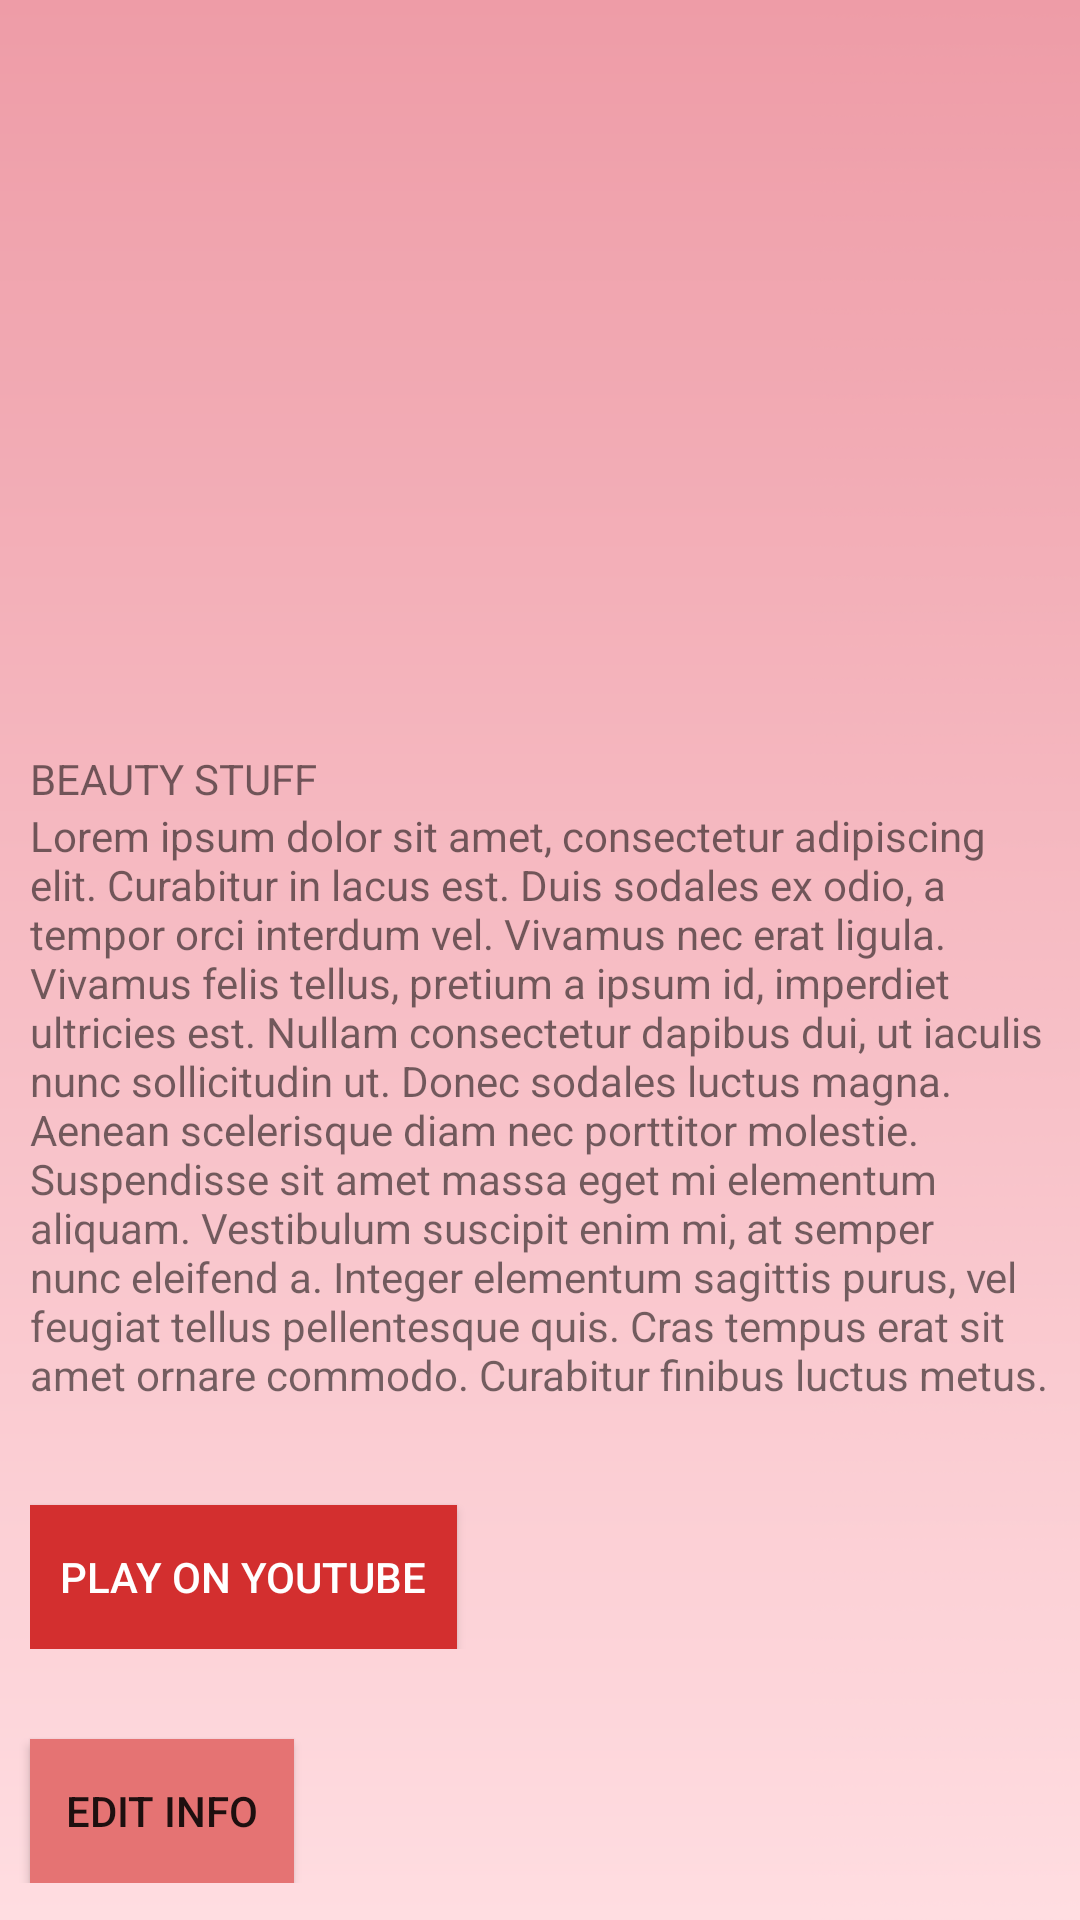

Write the Android layout XML for this screen, with the resource values it uses.
<!-- AndroidManifest.xml: application theme AppTheme -->
<!-- res/layout/health_info_list_layout.xml -->
<?xml version="1.0" encoding="utf-8"?>

<androidx.core.widget.NestedScrollView
    xmlns:android="http://schemas.android.com/apk/res/android" android:layout_width="match_parent"
    android:layout_height="match_parent"
    android:background="@drawable/wallpaper_pink">

    <LinearLayout
        android:layout_width="match_parent"
        android:layout_height="match_parent"
        android:orientation="vertical"
        android:paddingBottom="10dp"
        >
        <ImageView
            android:id="@+id/health_info_item_viewPager"
            android:layout_width="match_parent"
            android:nestedScrollingEnabled="true"
            android:layout_height="250dp"
            />
        <TextView
            android:id="@+id/health_info_item_title"
            android:layout_width="wrap_content"
            android:layout_height="wrap_content"
            android:text="@string/app_name"
            android:layout_marginHorizontal="10dp"
            />
        <TextView
            android:id="@+id/health_info_item_desc"
            android:layout_marginHorizontal="10dp"
            android:layout_width="wrap_content"
            android:layout_height="wrap_content"
            android:text="@string/lorem_ipsum"
            />

        <LinearLayout
            android:layout_width="match_parent"
            android:layout_height="wrap_content"
            android:layout_marginHorizontal="10dp"
            android:orientation="vertical"
            android:layout_marginTop="5dp"
            android:gravity="center_vertical">
            <TextView
                android:id="@+id/health_info_item_youtube_link"
                android:layout_width="match_parent"
                android:layout_height="wrap_content"
                android:ellipsize="end"
                android:maxLines="2"
                android:textColor="#E53935"
                android:layout_marginBottom="10dp"
                android:layout_marginEnd="10dp"/>
            <Button
                android:id="@+id/health_info_item_youtube_link_play"
                android:layout_width="wrap_content"
                android:layout_height="wrap_content"
                android:paddingHorizontal="10dp"
                android:text="Play on YouTube"
                android:textColor="@color/colorWhite"
                android:background="#D32F2F"/>
        </LinearLayout>
        <Button
            android:id="@+id/health_info_item_editInfo"
            android:layout_width="wrap_content"
            android:layout_height="wrap_content"
            android:text="Edit Info"
            android:layout_marginStart="10dp"
            android:layout_marginTop="30dp"
            android:paddingHorizontal="10dp"
            android:background="@color/colorButtonNormal"/>
    </LinearLayout>
</androidx.core.widget.NestedScrollView>
<!-- resources referenced by this layout -->
<resources>
  <color name="colorButtonNormal">#E57373</color>
  <color name="colorWhite">#FFFFFF</color>
  <!-- drawable wallpaper_pink: png bitmap (drawable, 62975 bytes) -->
  <string name="app_name">BEAUTY STUFF</string>
  <string name="lorem_ipsum">Lorem ipsum dolor sit amet, consectetur adipiscing elit. Curabitur in lacus est. Duis sodales ex odio, a tempor orci interdum vel. Vivamus nec erat ligula. Vivamus felis tellus, pretium a ipsum id, imperdiet ultricies est. Nullam consectetur dapibus dui, ut iaculis nunc sollicitudin ut. Donec sodales luctus magna. Aenean scelerisque diam nec porttitor molestie. Suspendisse sit amet massa eget mi elementum aliquam. Vestibulum suscipit enim mi, at semper nunc eleifend a. Integer elementum sagittis purus, vel feugiat tellus pellentesque quis. Cras tempus erat sit amet ornare commodo. Curabitur finibus luctus metus.</string>
  <style name="AppTheme" parent="Theme.AppCompat.Light.NoActionBar">
          
          <item name="colorPrimary">@color/colorPrimary</item>
          <item name="colorPrimaryDark">@color/colorPrimaryDark</item>
          <item name="colorAccent">@color/colorAccent</item>
  
      </style>
  <color name="colorPrimary">#EC407A</color>
  <color name="colorPrimaryDark">#E57373</color>
  <color name="colorAccent">#E57373</color>
</resources>
